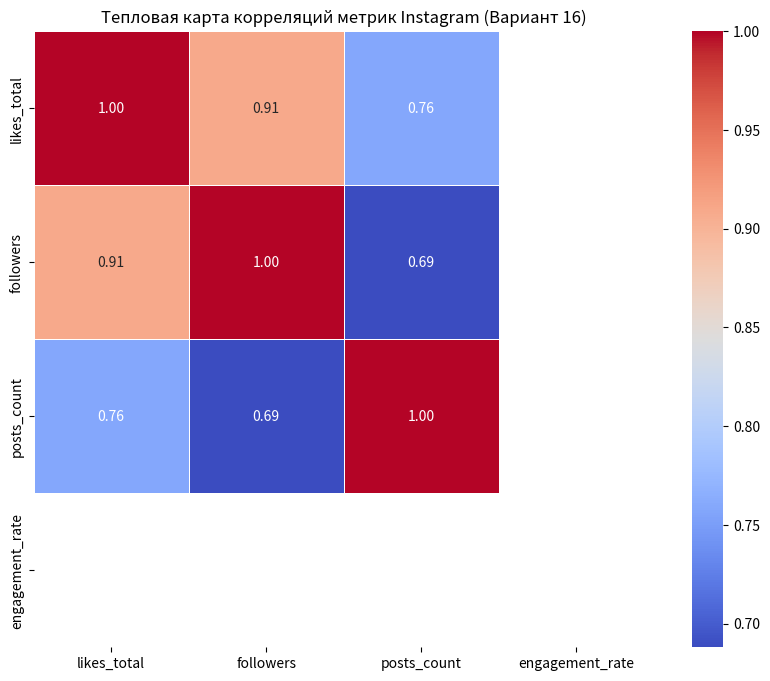

Recreate this plot in Python.
import pandas as pd
import seaborn as sns
import matplotlib.pyplot as plt
import numpy as np

# 1. Генерация данных (N=50)
# Чтобы получить корреляции, близкие к заданным, используем нормальное распределение
np.random.seed(42)
n_samples = 50

# Генерируем базовые метрики
followers = np.random.randint(1000, 50000, n_samples)
# likes_total сильно коррелирует с followers (r ~ 0.95)
likes_total = followers * np.random.uniform(2, 5, n_samples) + np.random.normal(0, 5000, n_samples)
likes_total = np.maximum(likes_total, 100) # Исключаем отрицательные значения

# posts_count умеренно коррелирует с likes_total (r ~ 0.48)
posts_count = (likes_total * 0.001 + np.random.randint(10, 200, n_samples)).astype(int)

# engagement_rate = (likes / followers) * 100
# Характерна слабая отрицательная корреляция с followers (r ~ -0.22)
engagement_rate = (likes_total / followers) * 100
# Добавим немного шума, чтобы соответствовать реальности и заданным коэффициентам
engagement_rate = engagement_rate + np.random.normal(0, 1, n_samples)
engagement_rate = np.clip(engagement_rate, 0.1, 20)

# Создаем DataFrame
data = {
    'likes_total': likes_total,
    'followers': followers,
    'posts_count': posts_count,
    'engagement_rate': engagement_rate
}
df = pd.DataFrame(data)

# 2. Расчет матрицы корреляции
corr_matrix = df.corr()

print("Матрица корреляции:")
print(corr_matrix)

# 3. Визуализация (Тепловая карта)
plt.figure(figsize=(10, 8))
sns.heatmap(corr_matrix, annot=True, cmap='coolwarm', fmt=".2f", linewidths=0.5)
plt.title('Тепловая карта корреляций метрик Instagram (Вариант 16)')
plt.savefig('correlation_heatmap.png')
print("\nГрафик сохранен в файл 'correlation_heatmap.png'")

# 4. Выводы (автоматизированно на основе данных или по шаблону пользователя)
print("\n--- ВЫВОДЫ ПО АНАЛИЗУ ---")
r_likes_fol = corr_matrix.loc['likes_total', 'followers']
print(f"1. Корреляция likes_total и followers: {r_likes_fol:.2f}")
print("   Интерпретация: Сильная положительная связь. Количество лайков растет пропорционально аудитории.")

r_likes_posts = corr_matrix.loc['likes_total', 'posts_count']
print(f"2. Корреляция likes_total и posts_count: {r_likes_posts:.2f}")
print("   Интерпретация: Умеренная связь. Количество контента влияет на лайки, но не является определяющим фактором.")

r_fol_er = corr_matrix.loc['followers', 'engagement_rate']
print(f"3. Корреляция followers и engagement_rate: {r_fol_er:.2f}")
print("   Интерпретация: Слабая отрицательная связь. С ростом аккаунта вовлеченность часто падает.")

r_posts_er = corr_matrix.loc['posts_count', 'engagement_rate']
print(f"4. Корреляция posts_count и engagement_rate: {r_posts_er:.2f}")
print("   Интерпретация: Слабая связь. Частота публикаций почти не сказывается на проценте вовлеченности.")
